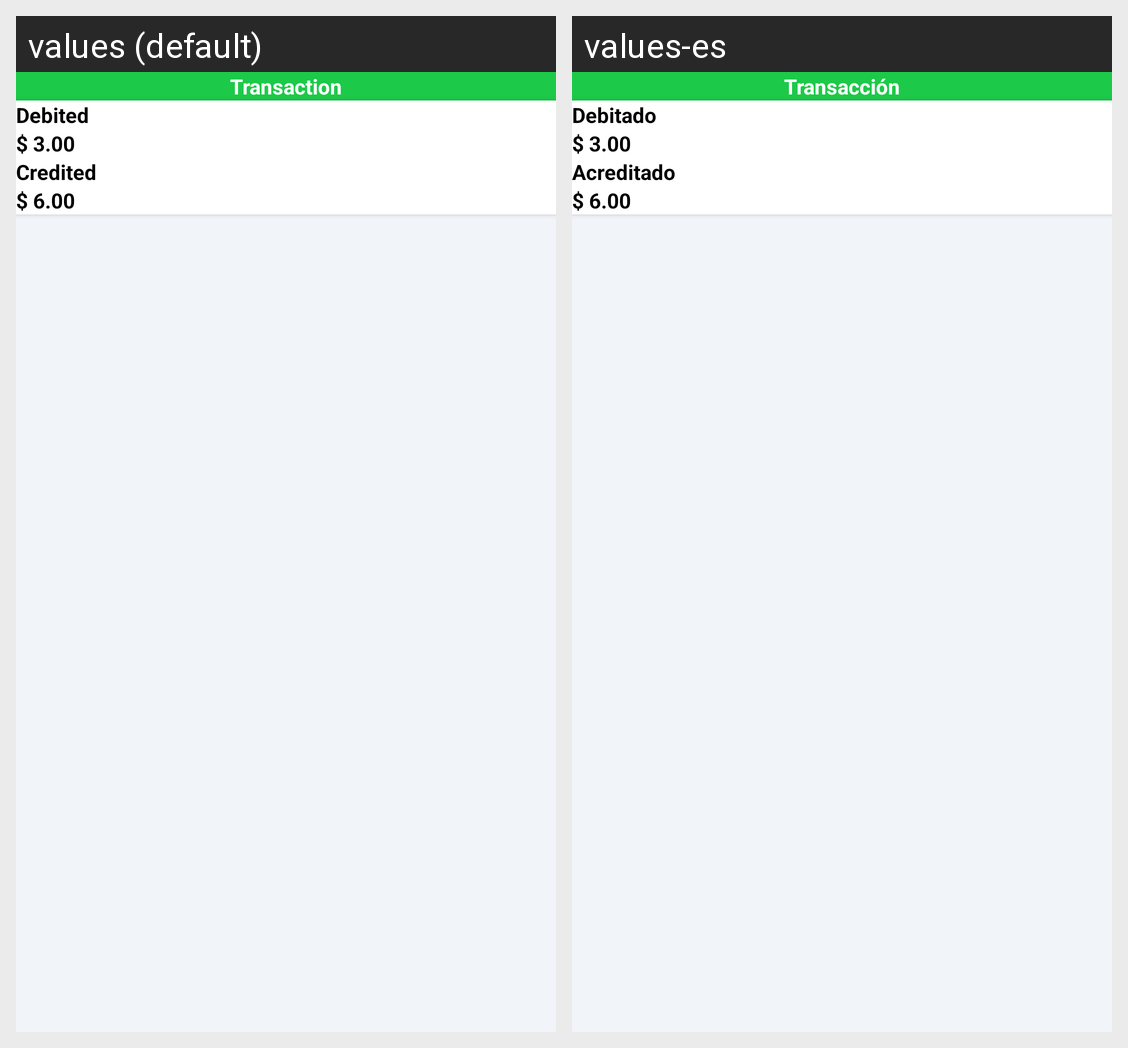

The Android screen above is rendered under two locales of the same app. Produce the string resources it draws, with the default and per-locale values.
Android screen res/layout/activity_transaction.xml rendered under 2 locales, left to right: values (default), values-es. Device: Nexus 5 (rendered at 1080×1920; each locale shown at half size, 540×960, under a caption strip naming it); theme AppTheme.
Strings drawn on this screen, with the default value and each locale's value (text and hints the layout hard-codes, and strings that could not be matched under every locale, appear in the picture but are not listed):

transaction
  values: Transaction
  values-es: Transacción

debited
  values: Debited
  values-es: Debitado

credited
  values: Credited
  values-es: Acreditado
